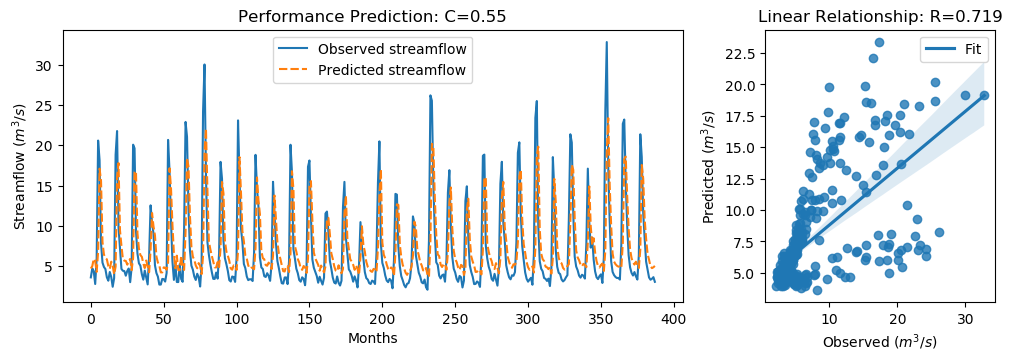

Source data for this figure (header and first rows):
y_true, y_pred, y_true_scaled, y_pred_scaled
3.62, 4.718, -0.566, -0.4098
4.73, 5.019, -0.4082, -0.3671
4.38, 5.917, -0.4579, -0.2395
2.8, 5.644, -0.6826, -0.2783
5.98, 4.304, -0.2304, -0.4687
20.58, 6.813, 1.845, -0.112
18.13, 17.1, 1.497, 1.35
7.86, 15.57, 0.03684, 1.134
5.45, 7.992, -0.3058, 0.05561
4.91, 6.448, -0.3826, -0.1639
4.65, 6.053, -0.4195, -0.22
3.63, 5.855, -0.5645, -0.2482
3.21, 5.027, -0.6243, -0.3659
4.29, 4.666, -0.4707, -0.4173
3.67, 5.572, -0.5589, -0.2885
2.46, 5.061, -0.7309, -0.3611
3.54, 3.999, -0.5773, -0.5121
18.82, 4.951, 1.595, -0.3768
21.76, 16.02, 2.013, 1.196
9.83, 17.79, 0.3169, 1.448
7.16, 9.458, -0.06268, 0.264
4.67, 7.542, -0.4167, -0.008379
4.44, 5.87, -0.4494, -0.246
4.4, 5.691, -0.4551, -0.2715
3.83, 5.659, -0.5361, -0.276
4.42, 5.196, -0.4522, -0.342
4.72, 5.675, -0.4096, -0.2738
3.03, 5.909, -0.6499, -0.2405
4.87, 4.508, -0.3883, -0.4397
20.07, 6.023, 1.773, -0.2243
19.62, 16.79, 1.709, 1.306
9.33, 16.51, 0.2458, 1.267
6.56, 9.069, -0.148, 0.2088
5.37, 7.187, -0.3172, -0.05888
5.07, 6.391, -0.3598, -0.172
4.02, 6.173, -0.5091, -0.2031
3.34, 5.353, -0.6058, -0.3196
4.47, 4.779, -0.4451, -0.4012
3.61, 5.715, -0.5674, -0.2682
2.75, 5.01, -0.6897, -0.3683
6.28, 4.259, -0.1878, -0.4751
12.55, 7.01, 0.7036, -0.08401
10.44, 11.6, 0.4036, 0.5682
9.01, 9.938, 0.2003, 0.3323
5.12, 8.825, -0.3527, 0.174
4.16, 6.21, -0.4892, -0.1978
3.72, 5.467, -0.5518, -0.3034
2.73, 5.103, -0.6925, -0.3551
2.73, 4.241, -0.6925, -0.4776
3.43, 4.241, -0.593, -0.4776
3.4, 4.857, -0.5972, -0.3902
3.1, 4.831, -0.6399, -0.3938
4.17, 4.57, -0.4878, -0.431
20.66, 5.475, 1.857, -0.3022
16.78, 17.14, 1.305, 1.357
10.67, 14.68, 0.4363, 1.006
5.59, 10.12, -0.2859, 0.3581
3.31, 6.546, -0.61, -0.1499
5.26, 4.753, -0.3328, -0.4049
3.05, 6.312, -0.647, -0.1833
... 328 more rows
